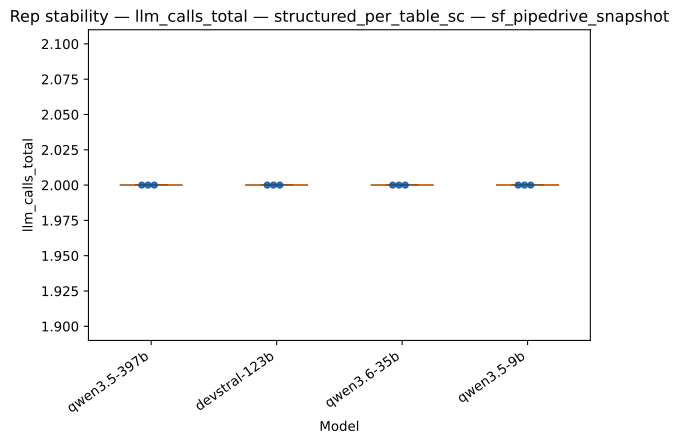

Source data for this figure (header and first rows):
strategy, model, rep_index, value
structured_per_table_sc, qwen3.5-397b, 0, 2.0
structured_per_table_sc, qwen3.5-397b, 1, 2.0
structured_per_table_sc, qwen3.5-397b, 2, 2.0
structured_per_table_sc, devstral-123b, 0, 2.0
structured_per_table_sc, devstral-123b, 1, 2.0
structured_per_table_sc, devstral-123b, 2, 2.0
structured_per_table_sc, qwen3.6-35b, 0, 2.0
structured_per_table_sc, qwen3.6-35b, 1, 2.0
structured_per_table_sc, qwen3.6-35b, 2, 2.0
structured_per_table_sc, qwen3.5-9b, 0, 2.0
structured_per_table_sc, qwen3.5-9b, 1, 2.0
structured_per_table_sc, qwen3.5-9b, 2, 2.0
